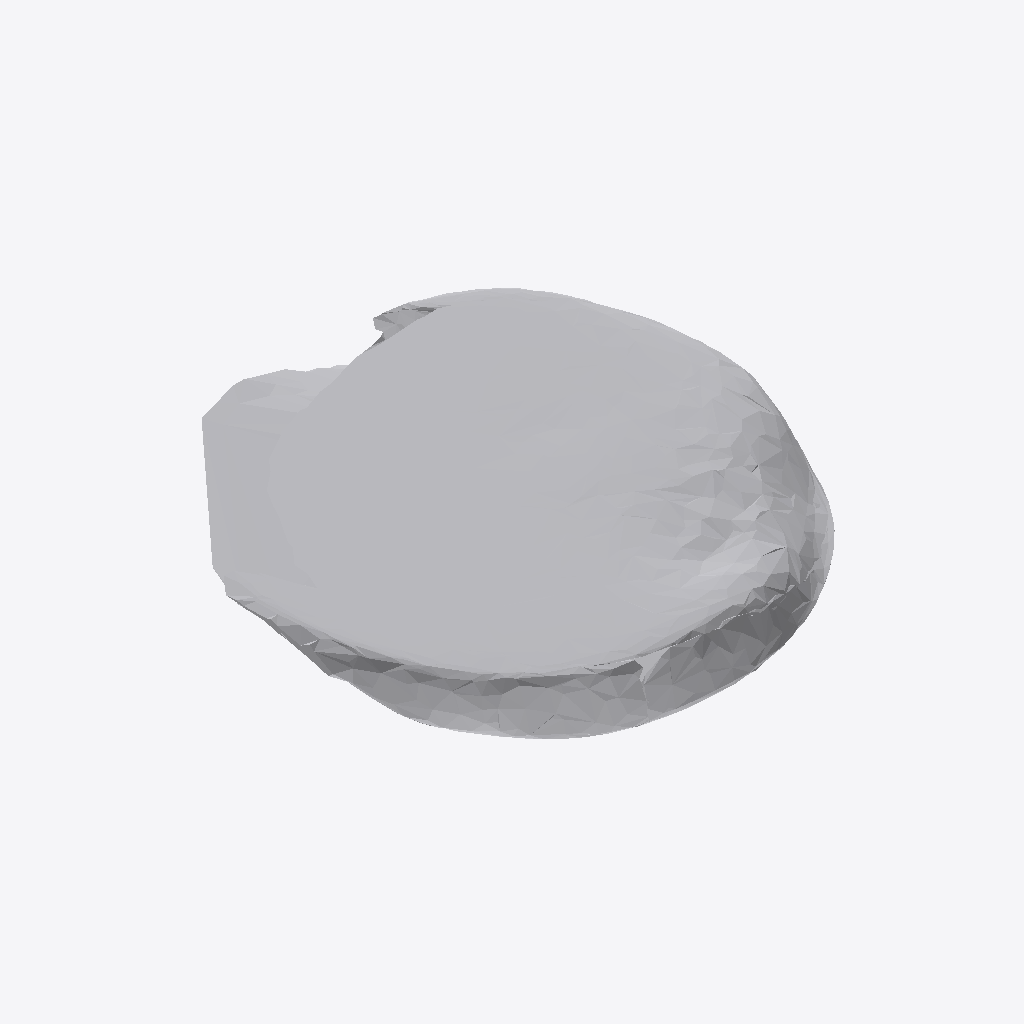
Isometric view of an IFC building model (IFC-SPF (STEP), schema IFC4, length unit metre), seen from the south-west, elements coloured by IFC class: 1 other element (light grey).
Extent 0.920 m × 0.893 m × 0.110 m (x, y, z). Storeys (1): Ground Floor at 0.00 m. Elements (1): 1 IfcFurniture.

HEADER;
FILE_DESCRIPTION(('ViewDefinition [CoordinationView]'),'2;1');
FILE_NAME('','2026-07-12T07:17:35',(''),(''),'IfcOpenShell 0.8.0','IfcOpenShell 0.8.0','');
FILE_SCHEMA(('IFC4'));
ENDSEC;
DATA;
#17=IFCPROJECT('3$M6OX0wv6AxrSmD65fT2N',#5,'Office Project',$,$,$,$,(#15),#10);
#20=IFCSITE('2mEMRP2Q160PHP4ZOv8vkl',#5,'Site',$,$,#19,$,$,.ELEMENT.,$,$,$,$,$);
#22=IFCBUILDING('3_3FIX4FX0$wAhLy5FzZoT',#5,'Building',$,$,#21,$,$,.ELEMENT.,$,$,$);
#24=IFCBUILDINGSTOREY('1girRPsND2x9mQGu8ytHMb',#5,'Ground Floor',$,$,#23,$,$,.ELEMENT.,0.0);
#35=IFCFURNITURE('38zfJtKeH6jey$M0HFkOwQ',#5,'list10_clock',$,$,#34,#31,$,$);
ENDSEC;
